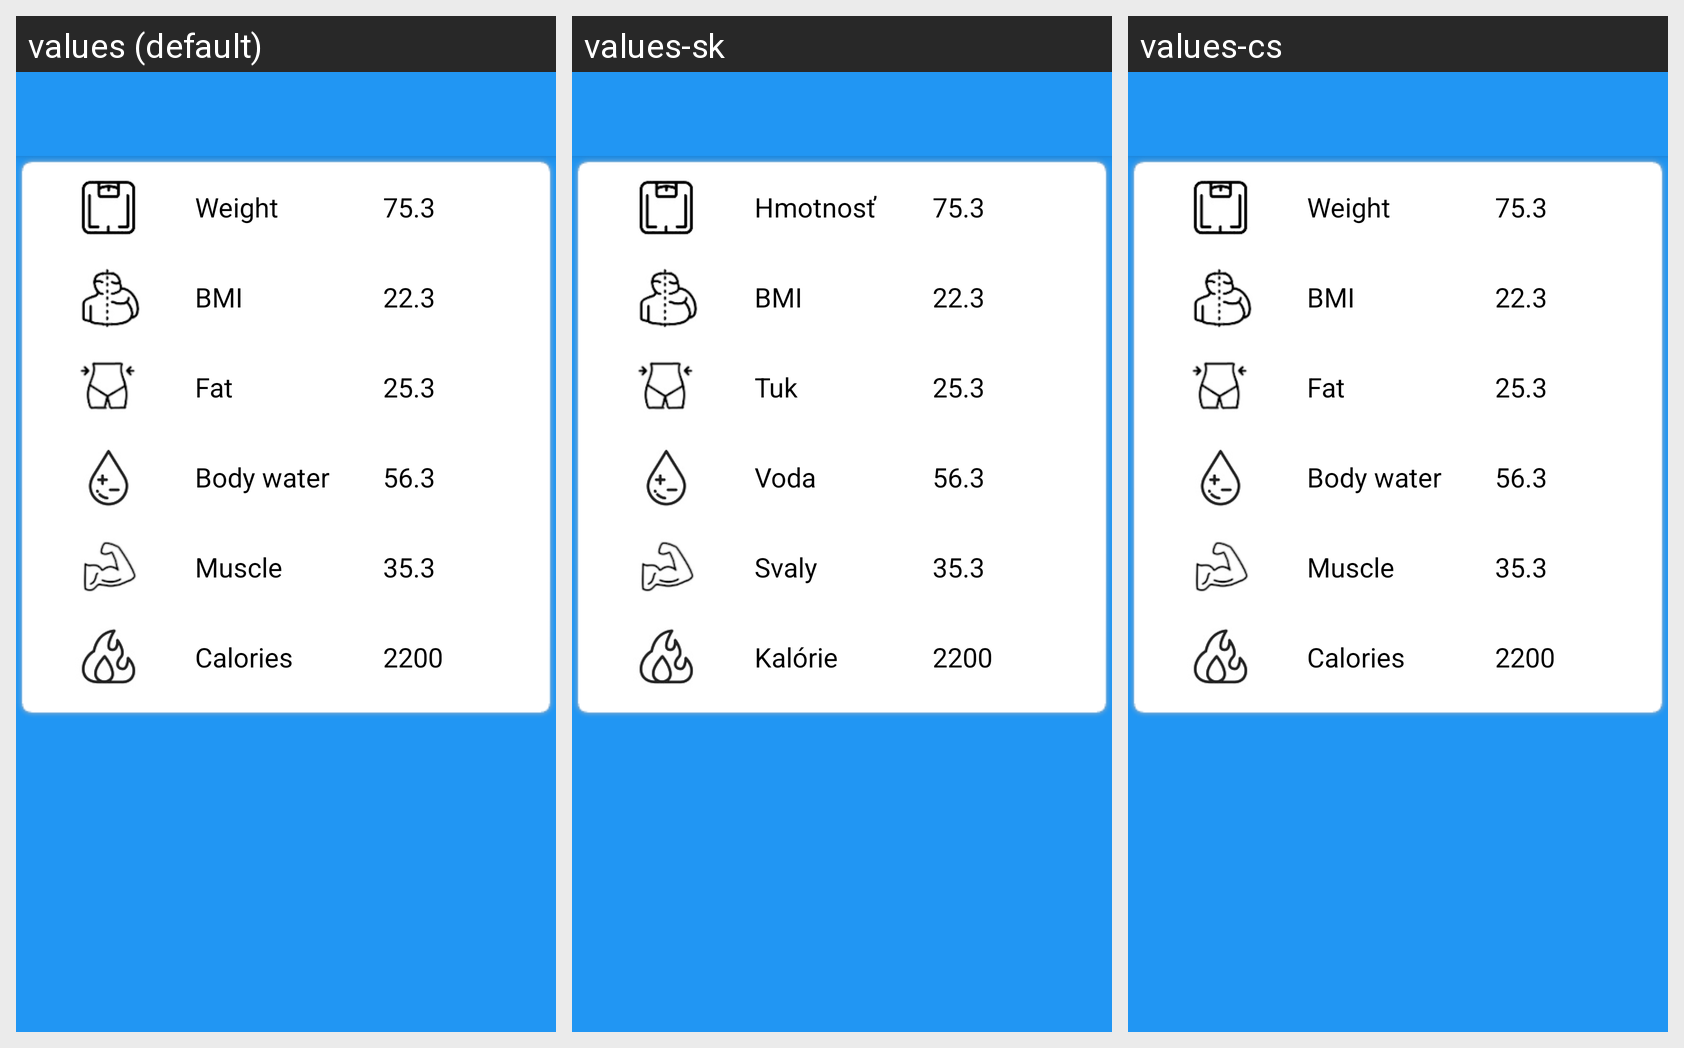

Strings drawn on this Android screen and how each of the app's shown locales translates them:
Android screen res/layout/activity_detail.xml rendered under 3 locales, left to right: values (default), values-sk, values-cs. Device: Nexus 5 (rendered at 1080×1920; each locale shown at half size, 540×960, under a caption strip naming it); theme AppTheme.
Strings drawn on this screen, with the default value and each locale's value (text and hints the layout hard-codes appear in the picture but are not listed):

re_weight
  values: Weight
  values-sk: Hmotnosť
  values-cs: Weight  [not translated; the default value is used]

re_bmi
  values: BMI
  values-sk: BMI
  values-cs: BMI  [not translated; the default value is used]

re_fat
  values: Fat
  values-sk: Tuk
  values-cs: Fat  [not translated; the default value is used]

re_water
  values: Body water
  values-sk: Voda
  values-cs: Body water  [not translated; the default value is used]

re_muscle
  values: Muscle
  values-sk: Svaly
  values-cs: Muscle  [not translated; the default value is used]

re_bmr
  values: Calories
  values-sk: Kalórie
  values-cs: Calories  [not translated; the default value is used]
